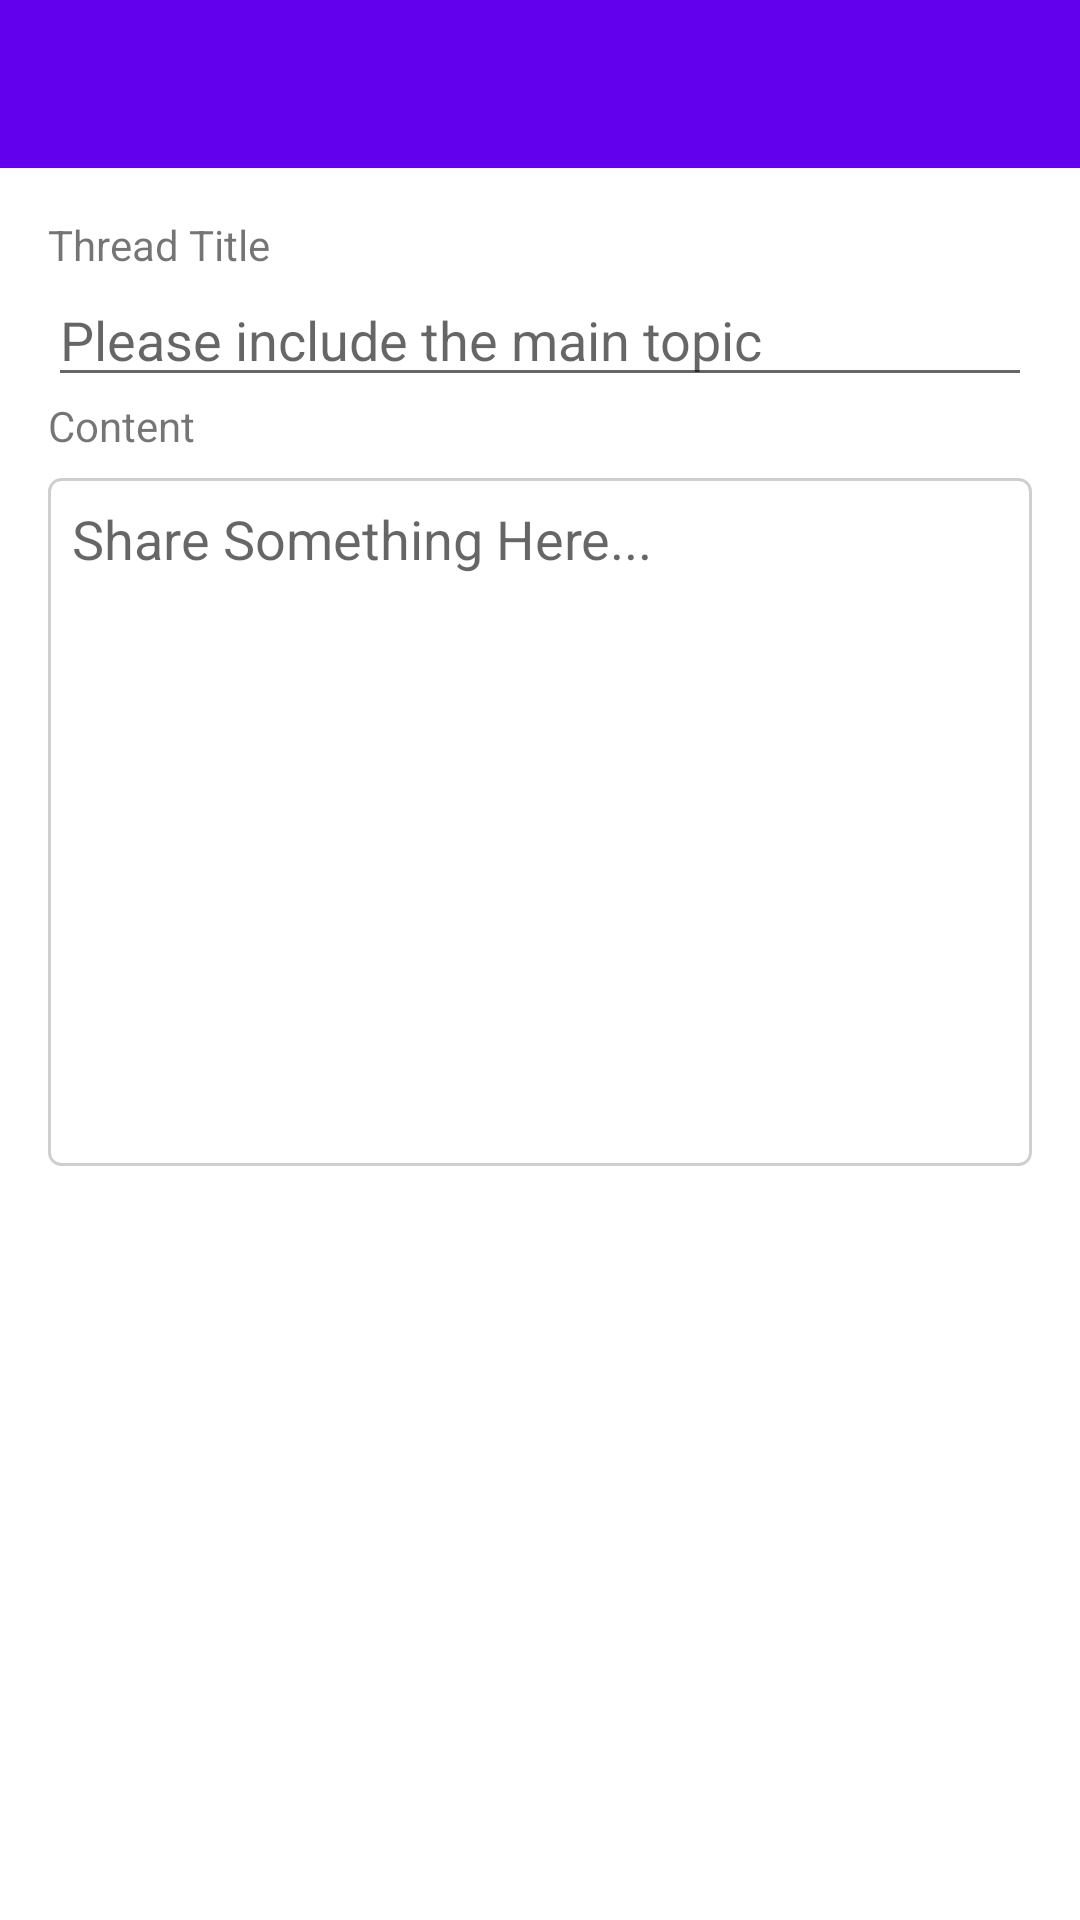

Reconstruct the res/layout file that produces this screen, plus the resources it refers to.
<!-- AndroidManifest.xml: application theme Theme.BetterMe -->
<!-- res/layout/activity_community.xml -->
<?xml version="1.0" encoding="utf-8"?>
<LinearLayout xmlns:android="http://schemas.android.com/apk/res/android"
    xmlns:app="http://schemas.android.com/apk/res-auto"
    android:layout_width="match_parent"
    android:layout_height="wrap_content"
    android:orientation="vertical">

    <androidx.appcompat.widget.Toolbar
        android:id="@+id/toolbar"
        android:layout_width="match_parent"
        android:layout_height="?attr/actionBarSize"
        app:popupTheme="@style/ThemeOverlay.AppCompat"
        app:theme="@style/ToolBarStyle" />

    <ScrollView
        android:layout_width="match_parent"
        android:layout_height="wrap_content"
        android:orientation="vertical">

        <LinearLayout
            android:layout_width="match_parent"
            android:layout_height="wrap_content"
            android:layout_margin="16dp"
            android:orientation="vertical">

            <TextView
                android:id="@+id/textView5"
                android:layout_width="match_parent"
                android:layout_height="wrap_content"
                android:text="Thread Title" />

            <EditText
                android:id="@+id/editTextTextThreadTitle"
                android:layout_width="match_parent"
                android:layout_height="wrap_content"
                android:ems="10"
                android:hint="Please include the main topic"
                android:inputType="textPersonName"
                android:text="" />

            <TextView
                android:id="@+id/textView6"
                android:layout_width="match_parent"
                android:layout_height="wrap_content"
                android:text="Content" />

            <EditText
                android:id="@+id/editTextTextMultiLineContent"
                android:layout_width="match_parent"
                android:layout_height="wrap_content"
                android:layout_marginTop="8dp"
                android:background="@drawable/bordered_bg_gray"
                android:gravity="top"
                android:hint="Share Something Here..."
                android:inputType="textMultiLine"
                android:lines="10"
                android:maxLines="10"
                android:padding="8dp" />

            <LinearLayout
                android:layout_width="match_parent"
                android:layout_height="wrap_content"
                android:visibility="gone"
                android:orientation="horizontal">

                <Button
                    android:id="@+id/buttonPost"
                    android:layout_width="wrap_content"
                    android:layout_height="wrap_content"
                    android:layout_gravity="left"
                    android:layout_marginLeft="30dp"
                    android:text="Post" />

                <Space
                    android:layout_width="wrap_content"
                    android:layout_height="wrap_content"
                    android:layout_weight="1" />

                <Button
                    android:id="@+id/buttonCancel"
                    android:layout_width="wrap_content"
                    android:layout_height="wrap_content"
                    android:layout_gravity="right"
                    android:layout_marginRight="30dp"
                    android:text="Cancel" />
            </LinearLayout>

        </LinearLayout>

    </ScrollView>
</LinearLayout>
<!-- resources referenced by this layout -->
<resources>
  <!-- drawable bordered_bg_gray (drawable-xxxhdpi) -->
  <?xml version="1.0" encoding="utf-8"?>
  <shape xmlns:android="http://schemas.android.com/apk/res/android"
      android:shape="rectangle">
      <stroke
          android:width="1dp"
          android:color="@color/gray" />
      <solid android:color="@color/white" />
      <corners android:radius="4dp" />
  </shape>
  <style name="ToolBarStyle" parent="Theme.AppCompat">
          <item name="android:background">@color/toolbarbg</item>
          <item name="android:textColorPrimary">@color/white</item>
          <item name="android:textColorSecondary">@color/white</item>
          <item name="actionMenuTextColor">@color/white</item>
          <item name="drawerArrowStyle">@style/DrawerArrowStyle</item>
      </style>
  <style name="Theme.BetterMe" parent="Theme.MaterialComponents.Light.NoActionBar">
          
          <item name="colorPrimary">@color/purple_500</item>
          <item name="colorPrimaryVariant">@color/purple_700</item>
          <item name="colorOnPrimary">@color/white</item>
          
          <item name="colorSecondary">@color/teal_200</item>
          <item name="colorSecondaryVariant">@color/teal_700</item>
          <item name="colorOnSecondary">@color/black</item>
          
          <item name="android:statusBarColor" tools:targetApi="l">?attr/colorPrimaryVariant</item>
          
      </style>
  <color name="gray">#CECFD0</color>
  <color name="white">#FFFFFFFF</color>
  <color name="toolbarbg">@color/colorPrimary</color>
  <style name="DrawerArrowStyle" parent="@style/Widget.AppCompat.DrawerArrowToggle">
          <item name="spinBars">true</item>
          <item name="color">@android:color/white</item>
      </style>
  <color name="purple_500">#FF6200EE</color>
  <color name="purple_700">#FF3700B3</color>
  <color name="teal_200">#FF03DAC5</color>
  <color name="teal_700">#FF018786</color>
  <color name="black">#FF000000</color>
  <color name="colorPrimary">#6200EE</color>
</resources>
